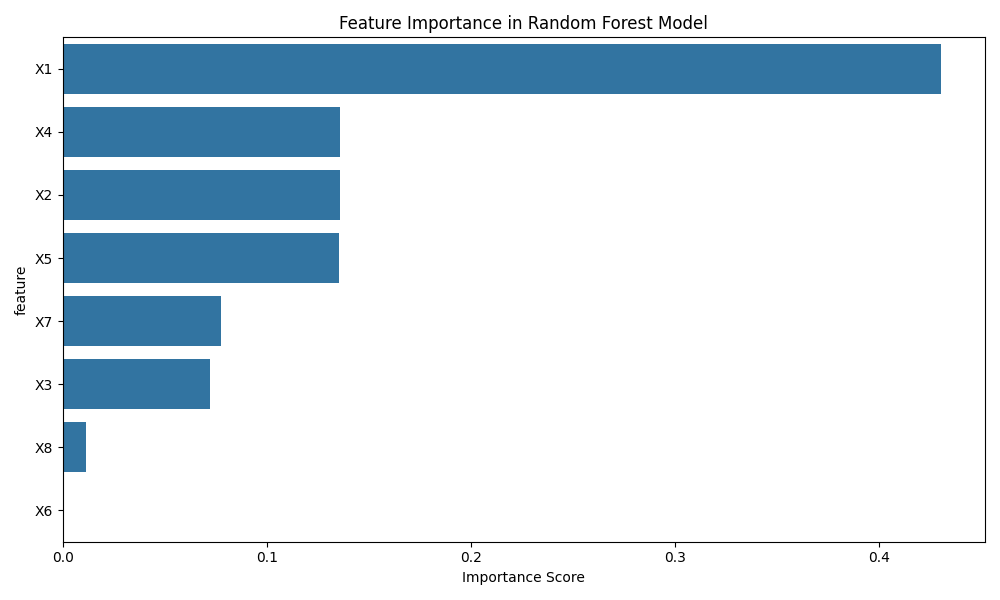

The table this chart was drawn from, first rows:
feature, importance
X1, 0.4305
X4, 0.1362
X2, 0.1358
X5, 0.1353
X7, 0.07773
X3, 0.07233
X8, 0.01144
X6, 0.0007371
